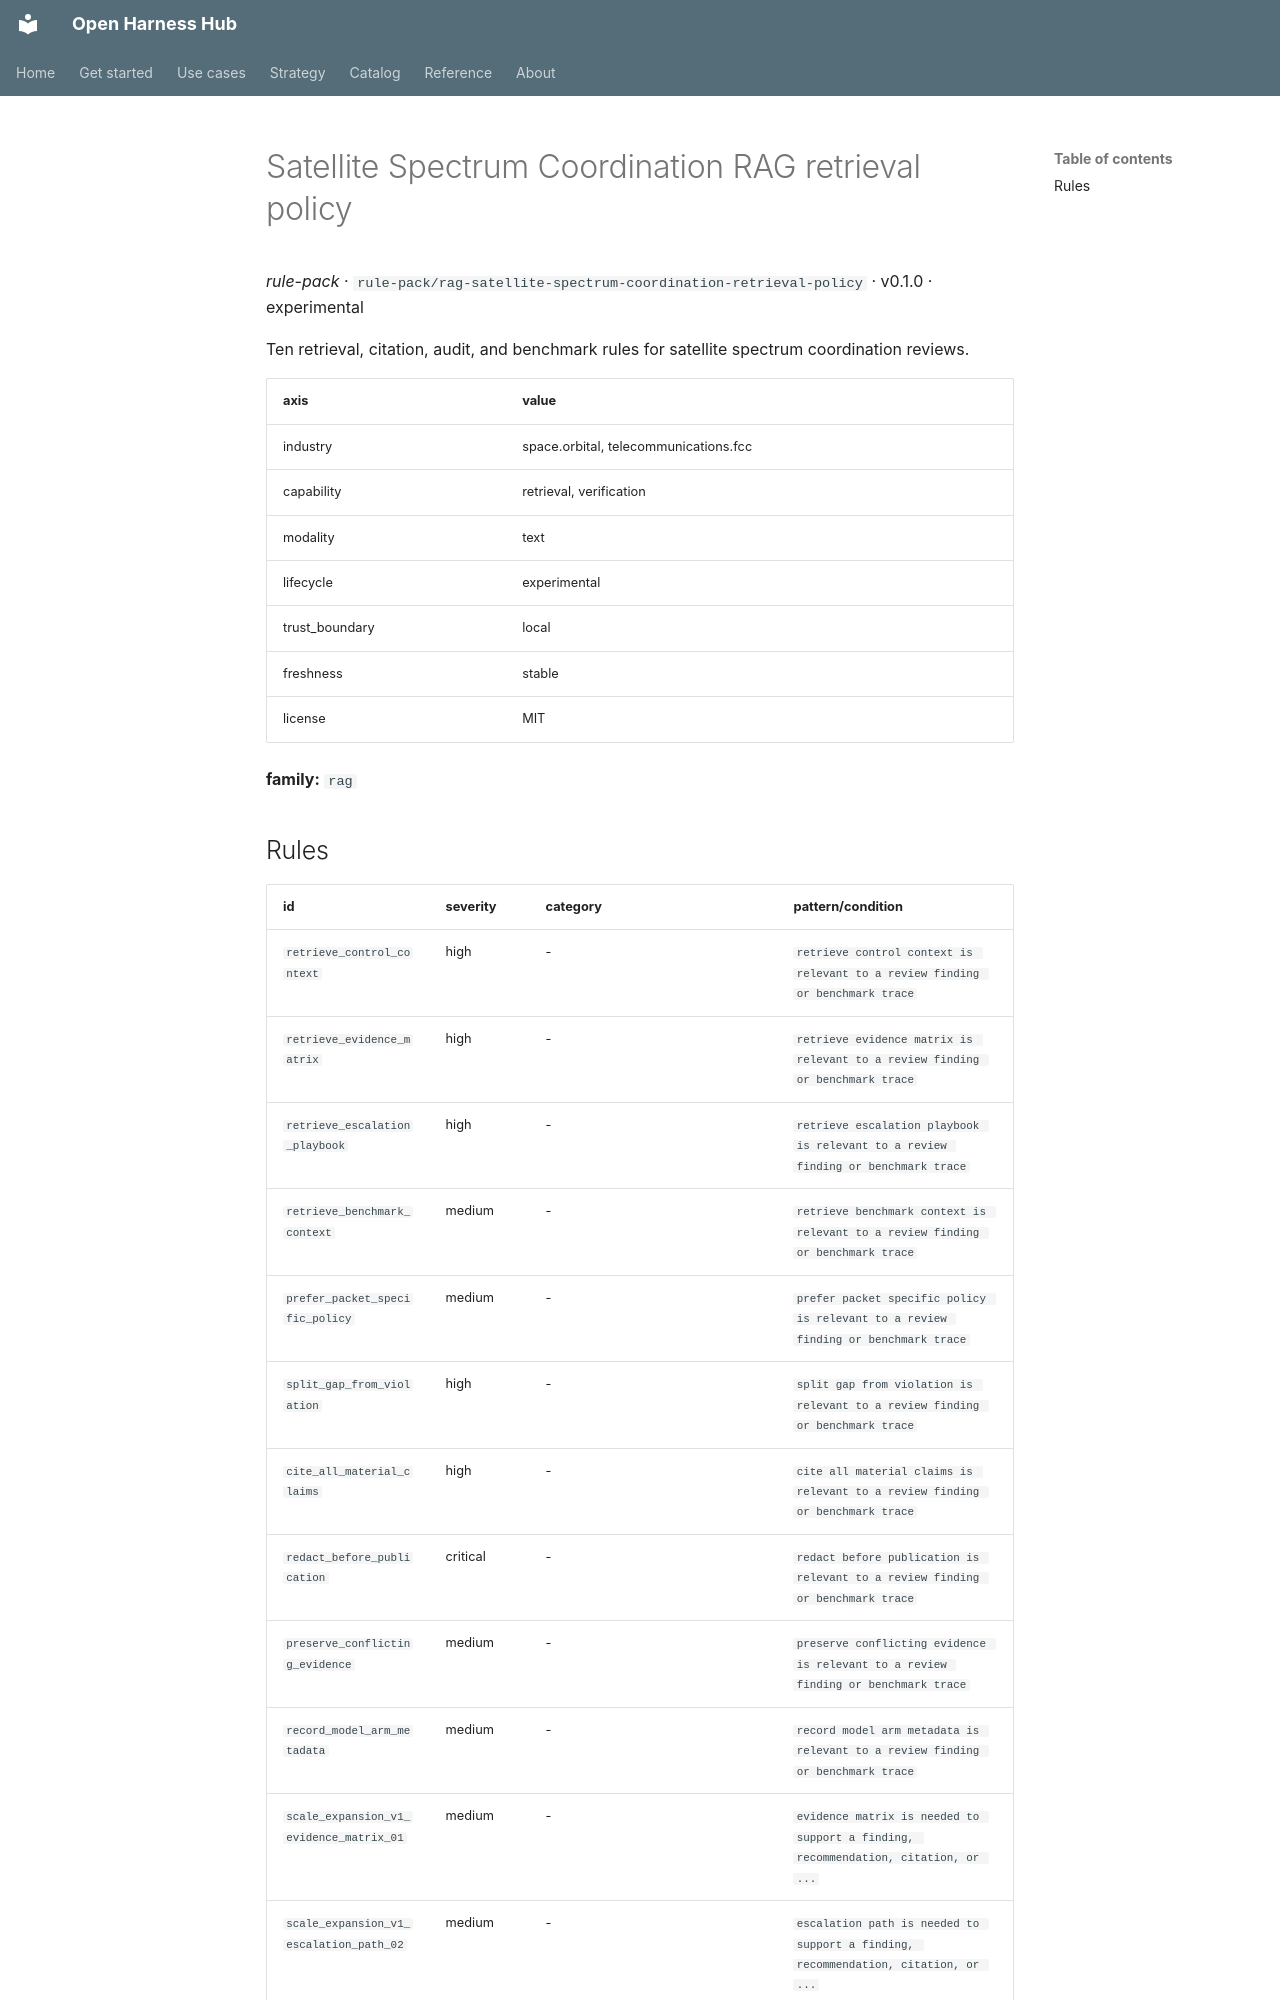

repository: Amarel-Taylor-Scott/open-harness-hub · page: catalog/rule-pack_rag-satellite-spectrum-coordination-retrieval-policy/index.html · generator: mkdocs

# Satellite Spectrum Coordination RAG retrieval policy

*rule-pack* · `rule-pack/rag-satellite-spectrum-coordination-retrieval-policy` · v0.1.0 · experimental

Ten retrieval, citation, audit, and benchmark rules for satellite spectrum coordination reviews.

| axis | value |
|---|---|
| industry | space.orbital, telecommunications.fcc |
| capability | retrieval, verification |
| modality | text |
| lifecycle | experimental |
| trust_boundary | local |
| freshness | stable |
| license | MIT |



**family:** `rag`
